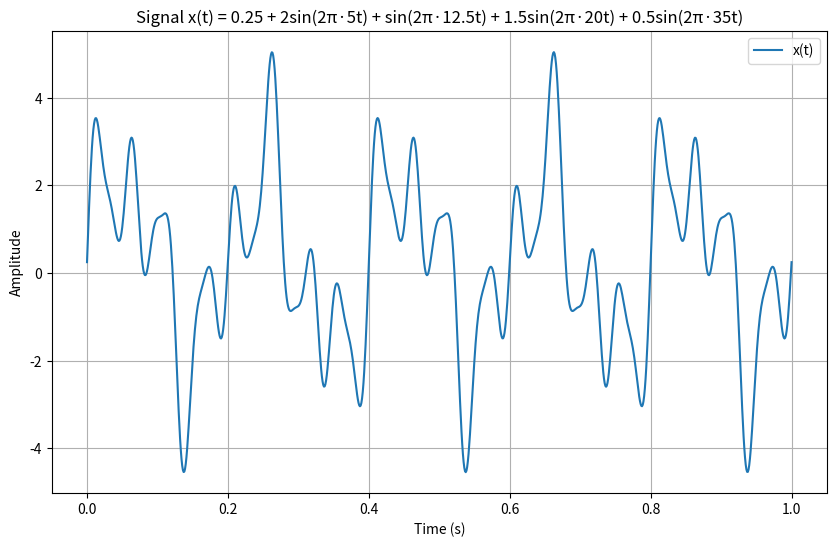

Write Python code to recreate this figure.
import numpy as np
import matplotlib.pyplot as plt

# Define the time range
t = np.linspace(0, 1, 1000)  # Time from 0 to 1 second with 1000 points

# Define the signal components
x_t = (
    0.25  # DC component
    + 2 * np.sin(2 * np.pi * 5 * t)  # 5 Hz component
    + np.sin(2 * np.pi * 12.5 * t)  # 12.5 Hz component
    + 1.5 * np.sin(2 * np.pi * 20 * t)  # 20 Hz component
    + 0.5 * np.sin(2 * np.pi * 35 * t)  # 35 Hz component
)

# Plot the signal
plt.figure(figsize=(10, 6))
plt.plot(t, x_t, label="x(t)")
plt.title("Signal x(t) = 0.25 + 2sin(2π·5t) + sin(2π·12.5t) + 1.5sin(2π·20t) + 0.5sin(2π·35t)")
plt.xlabel("Time (s)")
plt.ylabel("Amplitude")
plt.grid(True)
plt.legend()
plt.show()